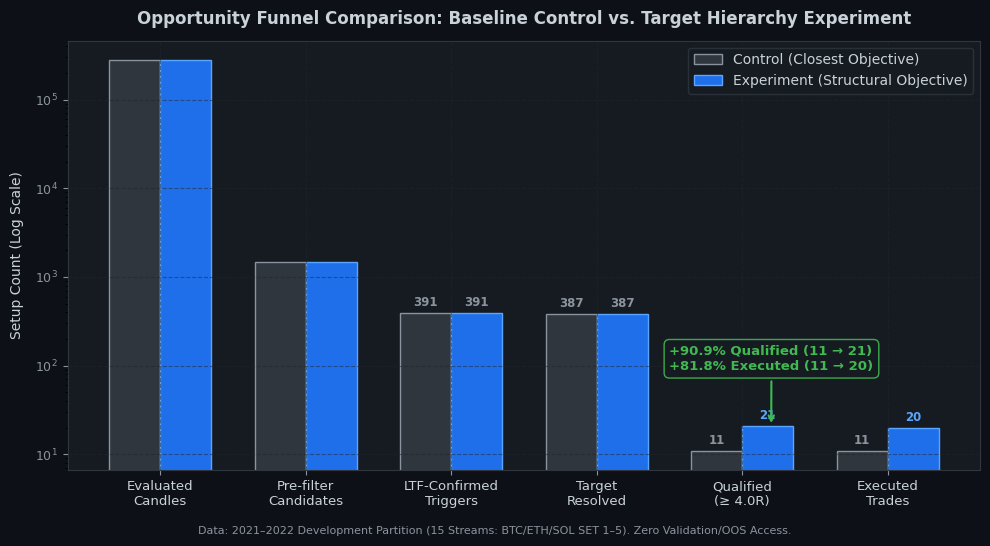

Recreate this plot in Python. (Note: this script raises an exception after producing the figure.)
import os
import json
import numpy as np
import matplotlib
matplotlib.use('Agg')
import matplotlib.pyplot as plt

os.makedirs("docs/evidence/figures", exist_ok=True)

# Set common style
plt.rcParams['font.family'] = 'sans-serif'
plt.rcParams['font.sans-serif'] = ['DejaVu Sans', 'Ubuntu', 'Helvetica', 'Arial']
DARK_BG = '#0d1117'
PANEL_BG = '#161b22'
TEXT_COLOR = '#c9d1d9'
MUTED_TEXT = '#8b949e'
BORDER_COLOR = '#30363d'
GRID_COLOR = '#21262d'

BLUE = '#58a6ff'
GREEN = '#3fb950'
ORANGE = '#f0883e'
RED = '#f85149'
PURPLE = '#bc8cff'
CYAN = '#39c5bb'

def setup_ax(ax, title, xlabel="", ylabel=""):
    ax.set_facecolor(PANEL_BG)
    ax.set_title(title, color=TEXT_COLOR, fontsize=12, fontweight='bold', pad=12)
    if xlabel:
        ax.set_xlabel(xlabel, color=TEXT_COLOR, fontsize=10, labelpad=8)
    if ylabel:
        ax.set_ylabel(ylabel, color=TEXT_COLOR, fontsize=10, labelpad=8)
    ax.tick_params(colors=MUTED_TEXT, labelsize=9)
    for spine in ax.spines.values():
        spine.set_color(BORDER_COLOR)
    ax.grid(True, linestyle='--', alpha=0.5, color=GRID_COLOR)

# -------------------------------------------------------------
# Figure 1: Opportunity Funnel Comparison (Control vs Target Hierarchy)
# -------------------------------------------------------------
def plot_funnel():
    stages = [
        "Evaluated\nCandles",
        "Pre-filter\nCandidates",
        "LTF-Confirmed\nTriggers",
        "Target\nResolved",
        "Qualified\n(≥ 4.0R)",
        "Executed\nTrades"
    ]
    baseline_counts = [277908, 1462, 391, 387, 11, 11]
    exp_counts = [277908, 1462, 391, 387, 21, 20]

    fig, ax = plt.subplots(figsize=(10, 5.5), facecolor=DARK_BG)
    setup_ax(ax, "Opportunity Funnel Comparison: Baseline Control vs. Target Hierarchy Experiment",
             ylabel="Setup Count (Log Scale)")

    x = np.arange(len(stages))
    width = 0.35

    rects1 = ax.bar(x - width/2, baseline_counts, width, label='Control (Closest Objective)', color='#30363d', edgecolor='#8b949e')
    rects2 = ax.bar(x + width/2, exp_counts, width, label='Experiment (Structural Objective)', color='#1f6feb', edgecolor=BLUE)

    ax.set_yscale('log')
    ax.set_xticks(x)
    ax.set_xticklabels(stages, color=TEXT_COLOR, fontsize=9.5)
    ax.legend(facecolor=PANEL_BG, edgecolor=BORDER_COLOR, labelcolor=TEXT_COLOR, loc='upper right')

    # Annotate key bars
    for i, (b, e) in enumerate(zip(baseline_counts, exp_counts)):
        if i >= 2:
            ax.annotate(f"{b}", (x[i] - width/2, b), textcoords="offset points", xytext=(0, 5),
                        ha='center', color=MUTED_TEXT, fontsize=8.5, fontweight='bold')
            ax.annotate(f"{e}", (x[i] + width/2, e), textcoords="offset points", xytext=(0, 5),
                        ha='center', color=BLUE if b != e else MUTED_TEXT, fontsize=8.5, fontweight='bold')

    ax.annotate("+90.9% Qualified (11 → 21)\n+81.8% Executed (11 → 20)",
                xy=(4.2, 21), xytext=(3.5, 90),
                arrowprops=dict(arrowstyle="->", color=GREEN, lw=1.5),
                color=GREEN, fontsize=9.5, fontweight='bold',
                bbox=dict(boxstyle="round,pad=0.4", facecolor=PANEL_BG, edgecolor=GREEN, alpha=0.9))

    fig.text(0.5, 0.02, "Data: 2021–2022 Development Partition (15 Streams: BTC/ETH/SOL SET 1–5). Zero Validation/OOS Access.",
             ha='center', color=MUTED_TEXT, fontsize=8)

    plt.tight_layout(rect=[0, 0.04, 1, 1])
    out_path = "docs/evidence/figures/opportunity_funnel_comparison.png"
    plt.savefig(out_path, dpi=200, facecolor=DARK_BG)
    plt.close()
    print(f"Saved: {out_path}")

# -------------------------------------------------------------
# Figure 2: Planned RR Distribution Comparison
# -------------------------------------------------------------
def plot_rr_distribution():
    with open("scratch/exp_target_structural_01_dev_results.json") as f:
        exp_data = json.load(f)
    with open("scratch/composite_01_dev_results_repaired_terminal.json") as f:
        base_data = json.load(f)

    def extract_rrs(data):
        rrs = []
        for s in data.get("stream_results", []):
            for c in s.get("all_candidates", []):
                if "RISK_GATE" in c.get("stages_reached", []):
                    entry = c.get("ltf_entry_price", 0.0)
                    sl = c.get("ltf_structural_sl", 0.0)
                    tgt = c.get("htf_target_price")
                    risk = abs(entry - sl)
                    if tgt is not None and tgt > 0.0 and risk > 0:
                        rr = abs(tgt - entry) / risk
                        rrs.append(min(rr, 10.0))
        return np.array(rrs)

    base_rrs = extract_rrs(base_data)
    exp_rrs = extract_rrs(exp_data)

    fig, ax = plt.subplots(figsize=(10, 5.5), facecolor=DARK_BG)
    setup_ax(ax, "Planned Risk/Reward Distribution: Baseline vs. Structural Target Hierarchy",
             xlabel="Planned Risk/Reward Ratio (R) [Capped at 10R for Visualization]",
             ylabel="Setup Frequency")

    bins = np.linspace(0, 10, 41)
    ax.hist(base_rrs, bins=bins, alpha=0.55, color='#8b949e', label=f'Baseline Control (Median: 0.47R, P75: 0.97R, N={len(base_rrs)})', edgecolor='#30363d')
    ax.hist(exp_rrs, bins=bins, alpha=0.7, color=BLUE, label=f'Structural Target Experiment (Median: 0.66R, P75: 1.33R, N={len(exp_rrs)})', edgecolor='#1f6feb')

    # 4R firewall marker
    ax.axvline(x=4.0, color=RED, linestyle='--', linewidth=2, label='4.0R Risk Firewall Threshold')
    ax.annotate("4.0R Firewall Threshold\n(Setups below this line rejected)",
                xy=(4.0, 75), xytext=(5.2, 75),
                arrowprops=dict(arrowstyle="->", color=RED, lw=1.5),
                color=RED, fontsize=9, fontweight='bold',
                bbox=dict(boxstyle="round,pad=0.3", facecolor=PANEL_BG, edgecolor=RED))

    ax.legend(facecolor=PANEL_BG, edgecolor=BORDER_COLOR, labelcolor=TEXT_COLOR, loc='upper right')
    fig.text(0.5, 0.02, f"Data: 2021–2022 Development Partition ({len(exp_rrs)} Target-Resolved Setups). Descriptive Distribution.",
             ha='center', color=MUTED_TEXT, fontsize=8)

    plt.tight_layout(rect=[0, 0.04, 1, 1])
    out_path = "docs/evidence/figures/planned_rr_distribution.png"
    plt.savefig(out_path, dpi=200, facecolor=DARK_BG)
    plt.close()
    print(f"Saved: {out_path} (N_base={len(base_rrs)}, N_exp={len(exp_rrs)})")

# -------------------------------------------------------------
# Figure 3: 354 Sub-4R Geometric Failure Mode Decomposition
# -------------------------------------------------------------
def plot_decomposition():
    cats = [
        "Cat 6: Extreme Target Proximity (< 2.5% reward)",
        "Cat 4: Destination Ambiguity / Range Fallback",
        "Cat 7: Dealing Range Compression (< 12% span)",
        "Cat 1: Late Leg Entry (> 60% span consumed)",
        "Cat 2: Macro Invalidation Stop (≥ 15% SL)",
        "Cat 5: Confirmation Latency Drift (≥ 35%)",
        "Cat 3: Intermediate Swings (1.5R ≤ RR < 4.0R)"
    ]
    counts = [106, 88, 51, 29, 25, 20, 35]
    pcts = [29.94, 24.86, 14.41, 8.19, 7.06, 5.65, 9.89]

    # Colors: Cat 6,4,7,1,2,5 are low-RR (shades of orange/amber/red), Cat 3 is intermediate (cyan/blue)
    colors = ['#d29922', '#e3b341', '#db6d28', '#f85149', '#da3633', '#f0883e', '#58a6ff']

    fig, (ax1, ax2) = plt.subplots(1, 2, figsize=(13, 6), facecolor=DARK_BG, gridspec_kw={'width_ratios': [1.3, 1]})

    # Bar chart on left
    setup_ax(ax1, "Breakdown of 354 Still-Rejected Setups by Geometric Cause",
             xlabel="Setup Count", ylabel="")
    y_pos = np.arange(len(cats))
    bars = ax1.barh(y_pos, counts, color=colors, edgecolor=BORDER_COLOR, height=0.65)
    ax1.set_yticks(y_pos)
    ax1.set_yticklabels(cats, color=TEXT_COLOR, fontsize=8.5)
    ax1.invert_yaxis()

    for bar, count, pct in zip(bars, counts, pcts):
        ax1.text(bar.get_width() + 2, bar.get_y() + bar.get_height()/2,
                 f"{count} ({pct:.1f}%)", va='center', color=TEXT_COLOR, fontsize=8.5, fontweight='bold')
    ax1.set_xlim(0, 130)

    # Donut / Pie chart on right showing 90.11% vs 9.89%
    group_counts = [319, 35]
    group_labels = [
        "Combined Low-RR Population\n(Cats 6, 4, 7, 1, 2, 5)\n319 Setups (90.11%)",
        "Intermediate Swings\n(Cat 3: 1.5R–3.9R)\n35 Setups (9.89%)"
    ]
    group_colors = [ORANGE, BLUE]

    wedges, texts, autotexts = ax2.pie(group_counts, labels=group_labels, autopct='%1.1f%%',
                                       colors=group_colors, startangle=60,
                                       wedgeprops=dict(width=0.45, edgecolor=BORDER_COLOR, linewidth=1.5),
                                       textprops=dict(color=TEXT_COLOR, fontsize=9.5))
    for at in autotexts:
        at.set_color('#ffffff')
        at.set_fontweight('bold')
    ax2.set_title("Population Distribution", color=TEXT_COLOR, fontsize=12, fontweight='bold', pad=12)

    fig.text(0.5, 0.02, "Data: 2021–2022 Development Partition (354 Sub-4R Setups). Observational Decomposition.",
             ha='center', color=MUTED_TEXT, fontsize=8)

    plt.tight_layout(rect=[0, 0.04, 1, 1])
    out_path = "docs/evidence/figures/rejected_setups_decomposition.png"
    plt.savefig(out_path, dpi=200, facecolor=DARK_BG)
    plt.close()
    print(f"Saved: {out_path}")

# -------------------------------------------------------------
# Figure 4: Cumulative Realized Equity Curve in R
# -------------------------------------------------------------
def plot_equity_curve():
    with open("scratch/composite_01_dev_results_repaired_terminal.json") as f:
        base_data = json.load(f)
    with open("scratch/exp_target_structural_01_dev_results.json") as f:
        exp_data = json.load(f)

    def extract_trades(data):
        trades = []
        for s in data.get("stream_results", []):
            for t in s.get("trades", []):
                trades.append({
                    "exit_time": t.get("exit_timestamp", 0),
                    "net_r": t.get("net_r", 0.0),
                    "symbol": t.get("symbol"),
                    "stream_id": s.get("stream_id")
                })
        trades.sort(key=lambda x: x["exit_time"])
        return trades

    base_trades = extract_trades(base_data)
    exp_trades = extract_trades(exp_data)

    base_cum = np.cumsum([0.0] + [t["net_r"] for t in base_trades])
    exp_cum = np.cumsum([0.0] + [t["net_r"] for t in exp_trades])

    fig, ax = plt.subplots(figsize=(10, 5.5), facecolor=DARK_BG)
    setup_ax(ax, "Cumulative Realized Return Trajectory (R): Baseline vs. Target Hierarchy Experiment",
             xlabel="Sequential Executed Trade Number",
             ylabel="Cumulative Realized Return (R)")

    ax.step(range(len(base_cum)), base_cum, where='post', color='#8b949e', linewidth=2,
            label=f'Baseline Control (11 Trades, Net: +1.4145R, Max DD: 2.13R)')
    ax.step(range(len(exp_cum)), exp_cum, where='post', color=GREEN, linewidth=2.5,
            label=f'Structural Target Experiment (20 Trades, Net: +3.8327R, Max DD: 3.35R)')

    ax.scatter(range(len(base_cum)), base_cum, color='#8b949e', s=25, zorder=4)
    ax.scatter(range(len(exp_cum)), exp_cum, color=GREEN, s=35, zorder=5)

    ax.axhline(0, color=BORDER_COLOR, linestyle=':', linewidth=1.5)
    ax.legend(facecolor=PANEL_BG, edgecolor=BORDER_COLOR, labelcolor=TEXT_COLOR, loc='upper left')

    # Annotate endpoints
    ax.annotate(f"+1.4145R\n(N=11)", xy=(len(base_cum)-1, base_cum[-1]), xytext=(len(base_cum)-0.5, base_cum[-1]-0.8),
                arrowprops=dict(arrowstyle="->", color='#8b949e', lw=1.2),
                color='#8b949e', fontsize=9, fontweight='bold')

    ax.annotate(f"+3.8327R\n(N=20)", xy=(len(exp_cum)-1, exp_cum[-1]), xytext=(len(exp_cum)-1.5, exp_cum[-1]+0.6),
                arrowprops=dict(arrowstyle="->", color=GREEN, lw=1.5),
                color=GREEN, fontsize=9.5, fontweight='bold')

    fig.text(0.5, 0.02, "Data: 2021–2022 Development Partition. Microstructure Slippage & Fees Included. Small Sample (N=20) — Not Statistically Asymptotic.",
             ha='center', color=MUTED_TEXT, fontsize=8)

    plt.subplots_adjust(bottom=0.12, top=0.92, left=0.08, right=0.95)
    out_path = "docs/evidence/figures/cumulative_realized_r_curve.png"
    plt.savefig(out_path, dpi=200, facecolor=DARK_BG)
    plt.close()
    print(f"Saved: {out_path}")

if __name__ == "__main__":
    plot_funnel()
    plot_rr_distribution()
    plot_decomposition()
    plot_equity_curve()
    print("All research figures generated successfully.")
